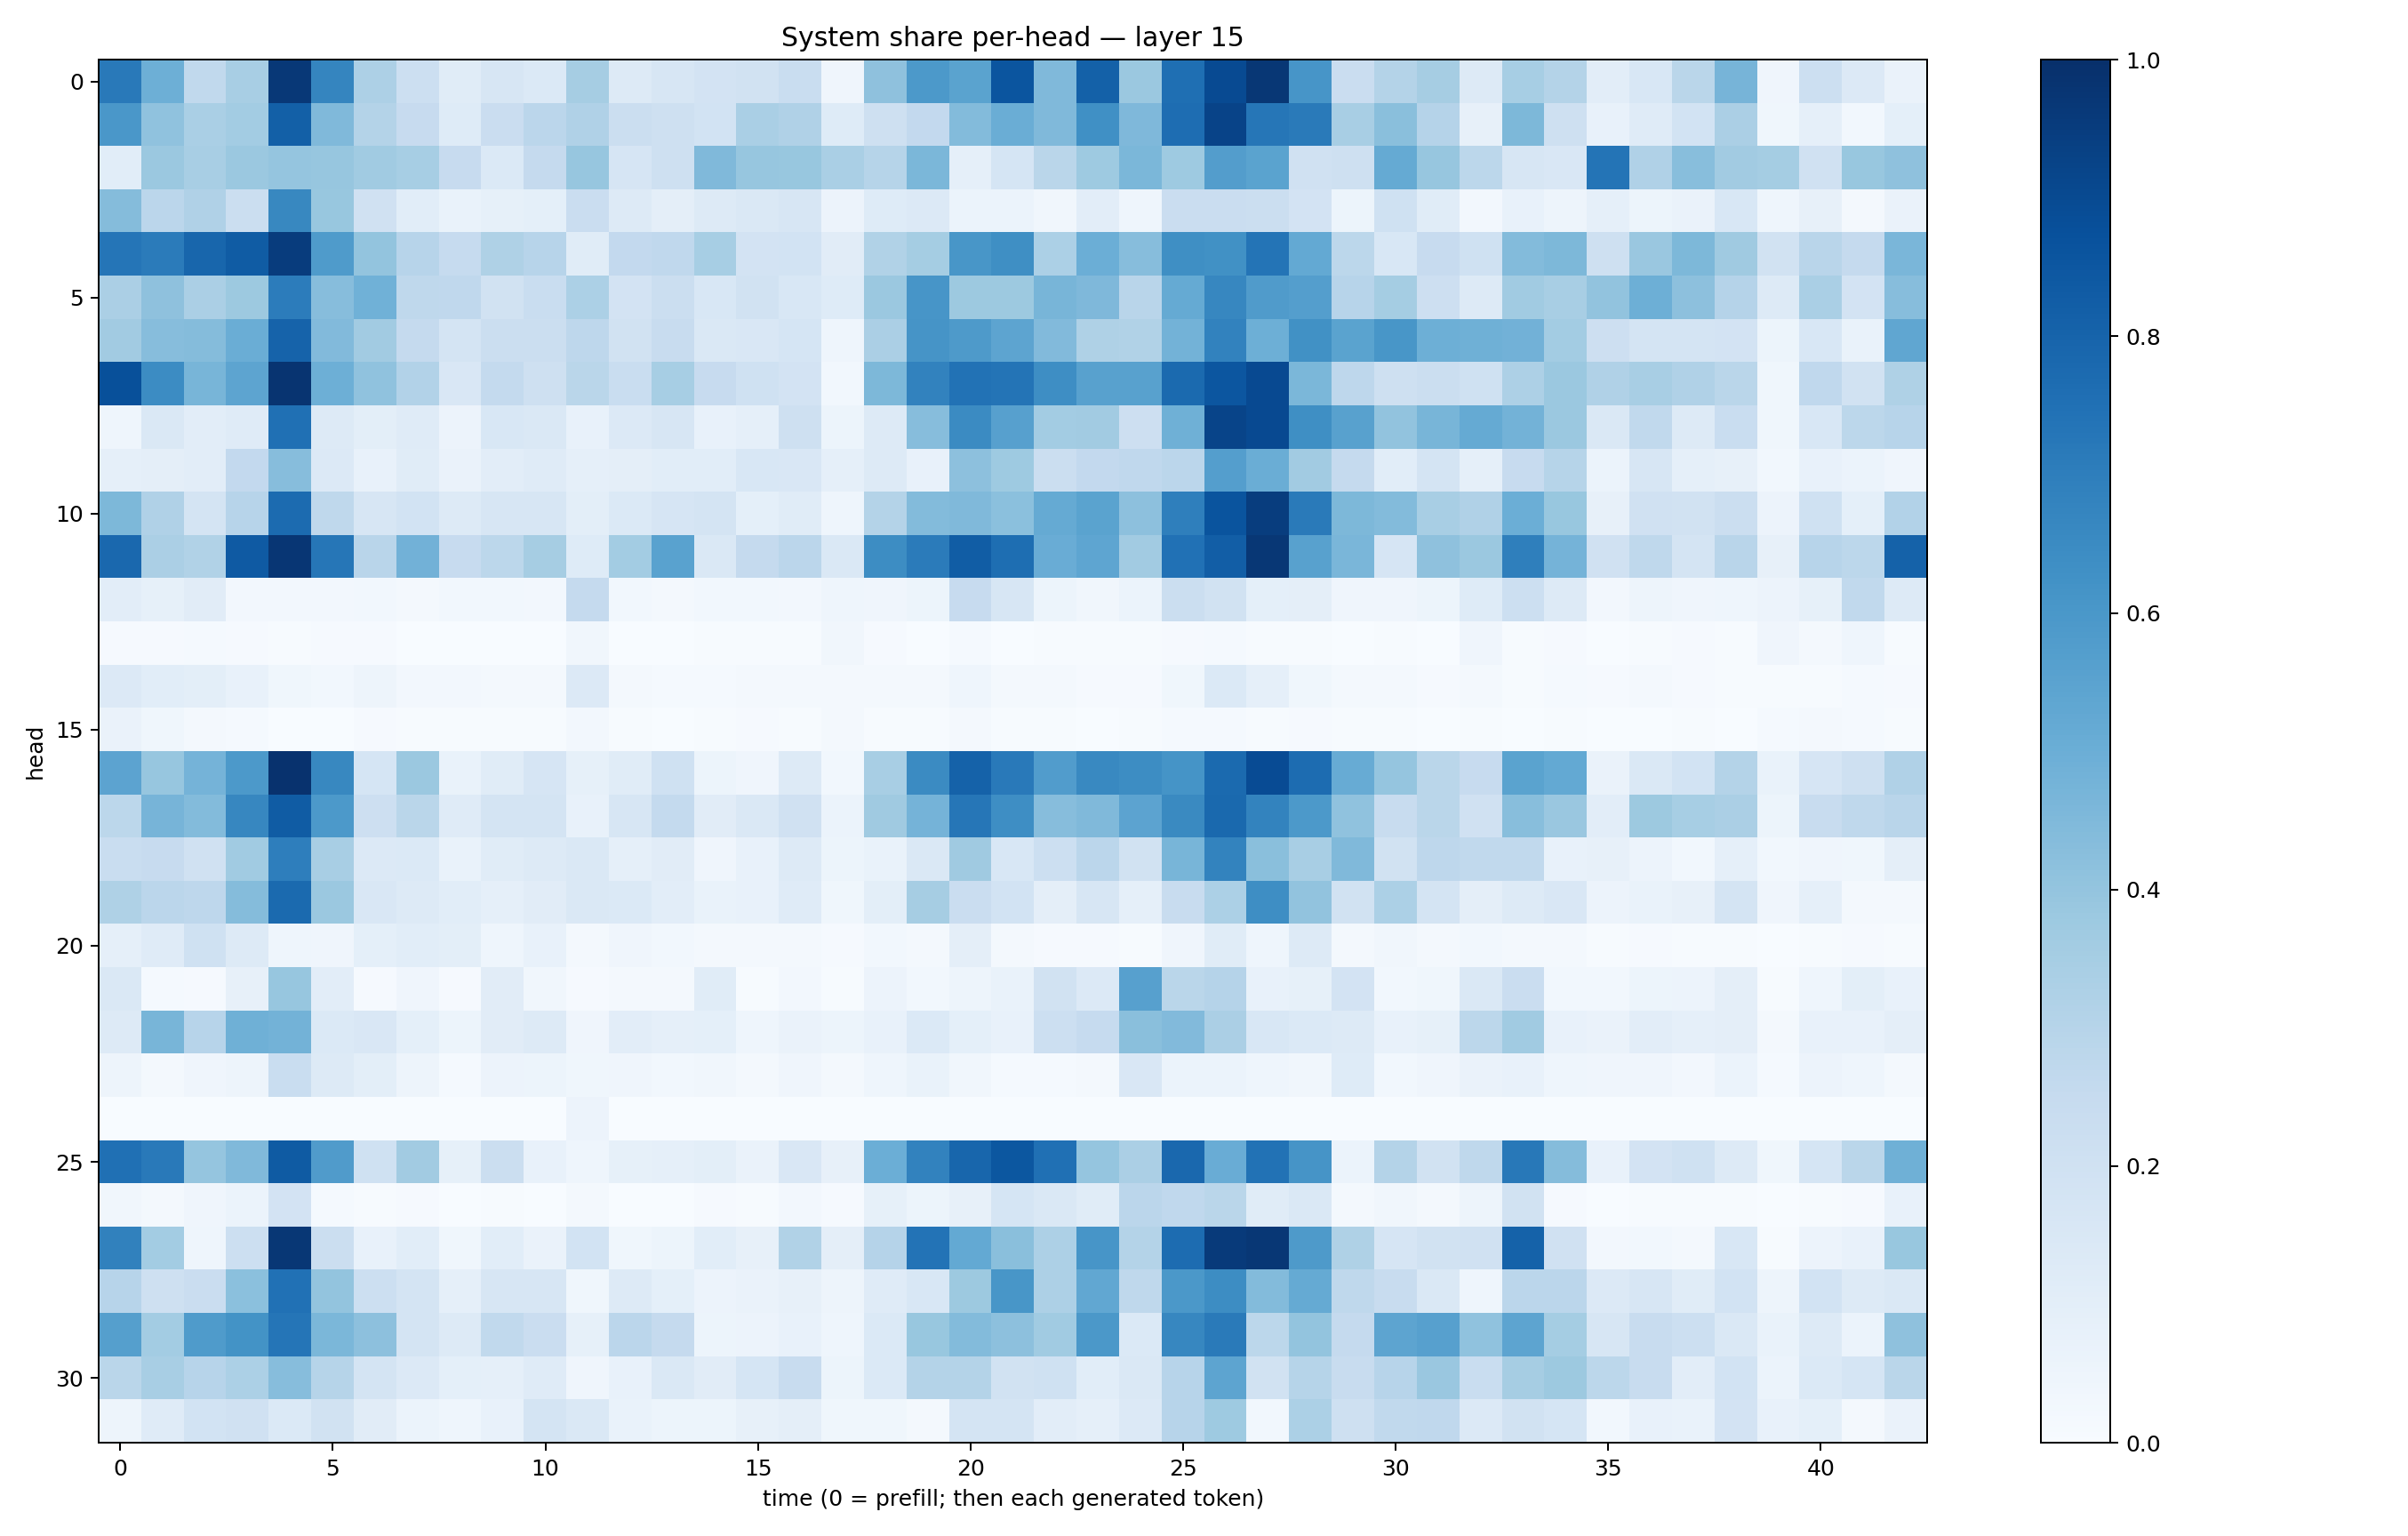

Values plotted in this chart, from the file beside it:
0.7154943, 0.49296743, 0.2655614, 0.34003246, 0.9683101, 0.6706318, 0.3243224, 0.21796742, 0.1153178, 0.15882714, 0.13893902, 0.3512782, 0.12684898, 0.16221027, 0.18265465, 0.18991125, 0.23388064, 0.039602127, 0.41033566, 0.58985716, 0.54834163, 0.85756254, 0.44800806, 0.8099103
0.6001, 0.408, 0.3396, 0.3574, 0.8153, 0.4459, 0.3067, 0.243, 0.1243, 0.2266, 0.2819, 0.3179, 0.2255, 0.2075, 0.1852, 0.3391, 0.318, 0.1212, 0.2034, 0.2582, 0.4383, 0.5019, 0.4492, 0.6323
0.1067, 0.3818, 0.3419, 0.3824, 0.397, 0.3926, 0.3634, 0.3457, 0.2446, 0.1404, 0.2501, 0.3937, 0.1657, 0.2033, 0.4483, 0.3912, 0.388, 0.3376, 0.3001, 0.4576, 0.08925, 0.1704, 0.288, 0.3713
0.4344, 0.2817, 0.3198, 0.2254, 0.6622, 0.387, 0.1959, 0.1073, 0.06673, 0.08338, 0.09126, 0.2269, 0.1301, 0.09742, 0.1305, 0.1475, 0.1569, 0.05684, 0.1231, 0.1365, 0.06084, 0.06155, 0.03403, 0.1044
0.7324, 0.7095, 0.7892, 0.8318, 0.9509, 0.5848, 0.3985, 0.2968, 0.2493, 0.322, 0.2968, 0.1134, 0.2603, 0.2664, 0.3468, 0.1801, 0.1863, 0.1104, 0.3155, 0.3531, 0.6054, 0.6366, 0.3284, 0.4985
0.335, 0.4123, 0.3336, 0.3767, 0.7032, 0.4329, 0.4855, 0.2708, 0.2663, 0.191, 0.231, 0.33, 0.1831, 0.2247, 0.1541, 0.1928, 0.1533, 0.1231, 0.3797, 0.6091, 0.3761, 0.3754, 0.4656, 0.4508
0.3631, 0.4322, 0.4345, 0.5036, 0.8037, 0.4421, 0.3601, 0.2539, 0.1746, 0.2195, 0.2219, 0.2742, 0.1935, 0.2407, 0.1482, 0.1497, 0.1717, 0.04525, 0.3335, 0.6108, 0.5864, 0.5405, 0.4428, 0.324
0.8774, 0.6454, 0.4668, 0.5418, 0.9807, 0.4954, 0.4079, 0.3105, 0.1514, 0.2571, 0.2098, 0.2861, 0.231, 0.3452, 0.2454, 0.2019, 0.1816, 0.03039, 0.4563, 0.682, 0.7422, 0.7367, 0.6404, 0.5564
0.0434, 0.1454, 0.1028, 0.1194, 0.7512, 0.1282, 0.1002, 0.1199, 0.0562, 0.1527, 0.1457, 0.07724, 0.135, 0.1612, 0.07716, 0.08775, 0.207, 0.05375, 0.1288, 0.4305, 0.6509, 0.56, 0.3591, 0.3596
0.08711, 0.09508, 0.1022, 0.2582, 0.4308, 0.1331, 0.07788, 0.1152, 0.06517, 0.1031, 0.1179, 0.08879, 0.09522, 0.1061, 0.1086, 0.1525, 0.1507, 0.08952, 0.1328, 0.07426, 0.4159, 0.3742, 0.222, 0.2614
0.454, 0.3181, 0.179, 0.295, 0.7702, 0.272, 0.1625, 0.1857, 0.1282, 0.1572, 0.1567, 0.09986, 0.137, 0.1642, 0.1719, 0.09222, 0.1144, 0.04336, 0.3053, 0.4406, 0.4457, 0.4197, 0.519, 0.5472
0.7832, 0.3346, 0.3151, 0.8388, 0.9752, 0.7289, 0.2926, 0.4838, 0.2452, 0.2812, 0.3515, 0.1235, 0.3581, 0.5524, 0.1483, 0.252, 0.2814, 0.1459, 0.6429, 0.7091, 0.8268, 0.7579, 0.5055, 0.5358
0.1016, 0.08318, 0.1102, 0.02385, 0.02394, 0.02411, 0.02936, 0.01962, 0.03046, 0.02977, 0.02481, 0.2515, 0.02738, 0.02222, 0.02902, 0.02841, 0.02734, 0.04567, 0.04079, 0.05224, 0.2444, 0.1618, 0.05122, 0.03323
0.01033, 0.01034, 0.01314, 0.01092, 0.007197, 0.0105, 0.00782, 0.003637, 0.001731, 0.001609, 0.002195, 0.0331, 0.002247, 0.00107, 0.004895, 0.003939, 0.005337, 0.03266, 0.00808, 0.002692, 0.01375, 0.002957, 0.0043, 0.004823
0.1342, 0.1066, 0.09892, 0.07252, 0.03777, 0.02952, 0.0503, 0.02708, 0.02381, 0.02112, 0.02251, 0.1345, 0.01947, 0.01538, 0.01324, 0.01835, 0.01877, 0.01965, 0.0165, 0.01757, 0.04354, 0.01842, 0.01861, 0.008329
0.06312, 0.03824, 0.01603, 0.01274, 0.002995, 0.003061, 0.01063, 0.006072, 0.006174, 0.006575, 0.005793, 0.02688, 0.005296, 0.003082, 0.006103, 0.008577, 0.007451, 0.02046, 0.004236, 0.006176, 0.01724, 0.004304, 0.004285, 0.001546
0.5449, 0.3945, 0.4745, 0.5925, 0.9901, 0.6602, 0.1688, 0.3827, 0.06958, 0.1143, 0.167, 0.08581, 0.114, 0.2015, 0.05356, 0.04165, 0.1296, 0.02779, 0.3434, 0.65, 0.8053, 0.7164, 0.577, 0.6574
0.2792, 0.4717, 0.4403, 0.667, 0.8285, 0.5913, 0.2125, 0.2867, 0.1201, 0.1772, 0.1726, 0.0727, 0.1634, 0.2568, 0.1114, 0.1443, 0.1968, 0.06012, 0.3685, 0.4733, 0.7304, 0.6376, 0.4308, 0.4461
0.2342, 0.2445, 0.1958, 0.3671, 0.6964, 0.3401, 0.1342, 0.1396, 0.06955, 0.1151, 0.1321, 0.1418, 0.08863, 0.1096, 0.04185, 0.07319, 0.128, 0.05412, 0.06831, 0.1463, 0.3699, 0.1535, 0.2156, 0.285
0.3233, 0.2828, 0.2748, 0.4351, 0.7755, 0.3818, 0.1485, 0.1273, 0.1082, 0.0869, 0.1095, 0.1473, 0.1392, 0.1027, 0.06705, 0.07518, 0.1207, 0.03892, 0.1001, 0.3508, 0.2269, 0.1842, 0.09601, 0.1624
0.08689, 0.1204, 0.1996, 0.13, 0.0431, 0.04021, 0.08986, 0.1066, 0.1001, 0.0456, 0.07704, 0.0215, 0.04223, 0.02792, 0.01692, 0.01694, 0.02028, 0.009031, 0.02786, 0.01902, 0.09656, 0.01738, 0.008456, 0.009884
0.1408, 0.01533, 0.008336, 0.07971, 0.393, 0.1036, 0.01155, 0.04002, 0.009354, 0.1105, 0.03265, 0.009327, 0.01701, 0.02185, 0.114, 0.004576, 0.02601, 0.00672, 0.056, 0.02841, 0.049, 0.06778, 0.1936, 0.1366
0.1265, 0.4669, 0.2955, 0.4888, 0.4802, 0.1384, 0.1503, 0.09165, 0.05301, 0.1122, 0.1317, 0.04271, 0.1042, 0.0862, 0.09071, 0.04612, 0.06496, 0.05274, 0.07209, 0.14, 0.09173, 0.07744, 0.2152, 0.2484
0.04946, 0.01889, 0.04153, 0.05021, 0.2343, 0.1326, 0.1008, 0.05044, 0.01546, 0.05736, 0.05234, 0.03523, 0.04178, 0.03068, 0.03208, 0.01673, 0.04108, 0.02009, 0.04411, 0.06812, 0.03224, 0.01271, 0.0129, 0.02287
0.0023, 0.0002429, 0.001256, 0.0003879, 5.0328554e-06, 0.0001185, 0.0003957, 0.0002556, 0.0005503, 0.0008744, 0.0014, 0.0572, 0.0009543, 0.0005068, 0.0008066, 0.001376, 0.002182, 0.000503, 0.0001071, 0.000159, 0.001021, 0.0002447, 0.0001303, 0.0002887
0.7518, 0.7157, 0.3945, 0.4479, 0.8338, 0.58, 0.2009, 0.3603, 0.08485, 0.2233, 0.07808, 0.04543, 0.08326, 0.0887, 0.0978, 0.0626, 0.1505, 0.08185, 0.4961, 0.6818, 0.7924, 0.8477, 0.75, 0.3958
0.03147, 0.02013, 0.04213, 0.06182, 0.1813, 0.01234, 0.004599, 0.008532, 0.001345, 0.005255, 0.002025, 0.01982, 0.002783, 0.002397, 0.009184, 0.004172, 0.02682, 0.008149, 0.08508, 0.05157, 0.07929, 0.1689, 0.142, 0.1135
0.6851, 0.3557, 0.04444, 0.2177, 0.9723, 0.2238, 0.07406, 0.1067, 0.03527, 0.1056, 0.0631, 0.1853, 0.0385, 0.05165, 0.1093, 0.07889, 0.3154, 0.09475, 0.3036, 0.7417, 0.5224, 0.4243, 0.3244, 0.6085
0.2936, 0.2101, 0.2297, 0.4207, 0.7496, 0.4012, 0.2154, 0.1754, 0.08734, 0.1568, 0.1609, 0.03897, 0.1262, 0.09054, 0.05713, 0.06352, 0.07942, 0.04855, 0.1192, 0.1548, 0.376, 0.605, 0.3245, 0.5299
0.5639, 0.3555, 0.5835, 0.6202, 0.731, 0.4592, 0.4179, 0.1766, 0.1327, 0.2639, 0.2299, 0.08269, 0.284, 0.2534, 0.05417, 0.05666, 0.07169, 0.04502, 0.1394, 0.3892, 0.4404, 0.4155, 0.3665, 0.5939
0.2858, 0.343, 0.2943, 0.3294, 0.4298, 0.2979, 0.172, 0.1345, 0.09304, 0.08717, 0.1185, 0.04154, 0.07416, 0.1468, 0.1125, 0.1704, 0.2398, 0.05467, 0.1399, 0.3072, 0.3073, 0.1941, 0.2002, 0.1083
0.05018, 0.1186, 0.1869, 0.1958, 0.138, 0.1899, 0.1098, 0.05981, 0.04425, 0.07057, 0.1737, 0.1413, 0.06738, 0.05392, 0.05209, 0.07988, 0.09474, 0.03757, 0.03688, 0.02141, 0.1746, 0.1736, 0.1019, 0.08783
